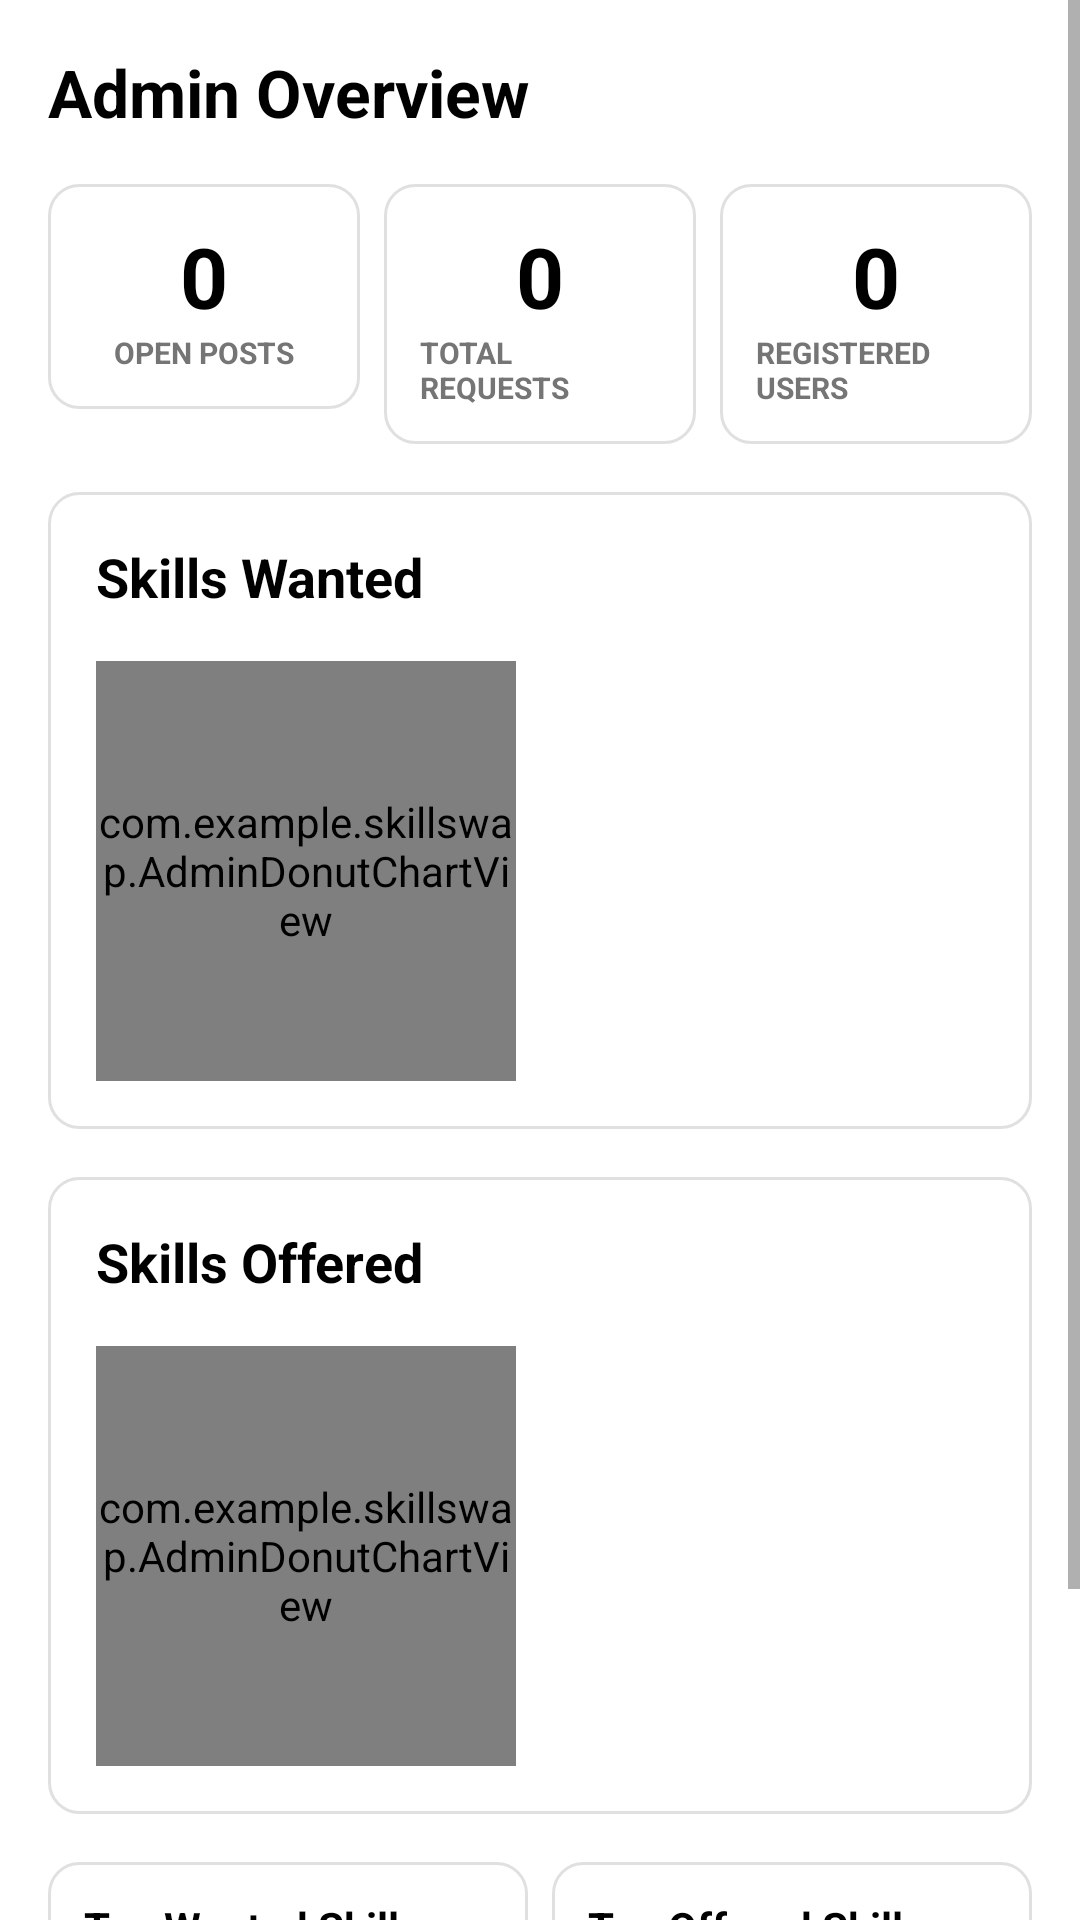

The Android layout XML behind this screen, and the referenced resources:
<!-- AndroidManifest.xml: application theme Theme.SkillSwap -->
<!-- res/layout/fragment_admin_overview.xml -->
<?xml version="1.0" encoding="utf-8"?>
<ScrollView xmlns:android="http://schemas.android.com/apk/res/android"
    android:layout_width="match_parent"
    android:layout_height="match_parent">

    <LinearLayout
        android:layout_width="match_parent"
        android:layout_height="wrap_content"
        android:orientation="vertical"
        android:padding="16dp">

        <TextView
            android:layout_width="wrap_content"
            android:layout_height="wrap_content"
            android:text="Admin Overview"
            android:textSize="22sp"
            android:textStyle="bold"
            android:textColor="#000000"
            android:layout_marginBottom="16dp" />

        <LinearLayout
            android:id="@+id/summaryRow"
            android:layout_width="match_parent"
            android:layout_height="wrap_content"
            android:orientation="horizontal"
            android:weightSum="3"
            android:layout_marginBottom="16dp">

            <LinearLayout
                android:layout_width="0dp"
                android:layout_height="wrap_content"
                android:layout_weight="1"
                android:orientation="vertical"
                android:gravity="center"
                android:padding="12dp"
                android:background="@drawable/editbox_background"
                android:layout_marginEnd="8dp">

                <TextView
                    android:id="@+id/tvTotalPosts"
                    android:layout_width="wrap_content"
                    android:layout_height="wrap_content"
                    android:text="0"
                    android:textSize="28sp"
                    android:textStyle="bold"
                    android:textColor="#000000" />

                <TextView
                    android:layout_width="wrap_content"
                    android:layout_height="wrap_content"
                    android:text="Open Posts"
                    android:textSize="10sp"
                    android:textAllCaps="true"
                    android:textStyle="bold"
                    android:textColor="#757575" />
            </LinearLayout>

            <LinearLayout
                android:layout_width="0dp"
                android:layout_height="wrap_content"
                android:layout_weight="1"
                android:orientation="vertical"
                android:gravity="center"
                android:padding="12dp"
                android:background="@drawable/editbox_background"
                android:layout_marginEnd="8dp">

                <TextView
                    android:id="@+id/tvTotalRequests"
                    android:layout_width="wrap_content"
                    android:layout_height="wrap_content"
                    android:text="0"
                    android:textSize="28sp"
                    android:textStyle="bold"
                    android:textColor="#000000" />

                <TextView
                    android:layout_width="wrap_content"
                    android:layout_height="wrap_content"
                    android:text="Total Requests"
                    android:textSize="10sp"
                    android:textAllCaps="true"
                    android:textStyle="bold"
                    android:textColor="#757575" />
            </LinearLayout>

            <LinearLayout
                android:layout_width="0dp"
                android:layout_height="wrap_content"
                android:layout_weight="1"
                android:orientation="vertical"
                android:gravity="center"
                android:padding="12dp"
                android:background="@drawable/editbox_background">

                <TextView
                    android:id="@+id/tvTotalUsers"
                    android:layout_width="wrap_content"
                    android:layout_height="wrap_content"
                    android:text="0"
                    android:textSize="28sp"
                    android:textStyle="bold"
                    android:textColor="#000000" />

                <TextView
                    android:layout_width="wrap_content"
                    android:layout_height="wrap_content"
                    android:text="Registered Users"
                    android:textSize="10sp"
                    android:textAllCaps="true"
                    android:textStyle="bold"
                    android:textColor="#757575" />
            </LinearLayout>
        </LinearLayout>

        
        <LinearLayout
            android:layout_width="match_parent"
            android:layout_height="wrap_content"
            android:orientation="vertical"
            android:padding="16dp"
            android:background="@drawable/editbox_background"
            android:layout_marginBottom="16dp">

            <TextView
                android:layout_width="wrap_content"
                android:layout_height="wrap_content"
                android:text="Skills Wanted"
                android:textSize="18sp"
                android:textStyle="bold"
                android:textColor="#000000"
                android:layout_marginBottom="16dp" />

            <LinearLayout
                android:layout_width="match_parent"
                android:layout_height="wrap_content"
                android:orientation="horizontal"
                android:gravity="center_vertical">

                <com.example.skillswap.AdminDonutChartView
                    android:id="@+id/chartRequested"
                    android:layout_width="140dp"
                    android:layout_height="140dp" />

                <LinearLayout
                    android:id="@+id/legendRequested"
                    android:layout_width="match_parent"
                    android:layout_height="wrap_content"
                    android:orientation="vertical"
                    android:layout_marginStart="24dp" />
            </LinearLayout>
        </LinearLayout>

        
        <LinearLayout
            android:layout_width="match_parent"
            android:layout_height="wrap_content"
            android:orientation="vertical"
            android:padding="16dp"
            android:background="@drawable/editbox_background"
            android:layout_marginBottom="16dp">

            <TextView
                android:layout_width="wrap_content"
                android:layout_height="wrap_content"
                android:text="Skills Offered"
                android:textSize="18sp"
                android:textStyle="bold"
                android:textColor="#000000"
                android:layout_marginBottom="16dp" />

            <LinearLayout
                android:layout_width="match_parent"
                android:layout_height="wrap_content"
                android:orientation="horizontal"
                android:gravity="center_vertical">

                <com.example.skillswap.AdminDonutChartView
                    android:id="@+id/chartOffered"
                    android:layout_width="140dp"
                    android:layout_height="140dp" />

                <LinearLayout
                    android:id="@+id/legendOffered"
                    android:layout_width="match_parent"
                    android:layout_height="wrap_content"
                    android:orientation="vertical"
                    android:layout_marginStart="24dp" />
            </LinearLayout>
        </LinearLayout>

        
        <LinearLayout
            android:layout_width="match_parent"
            android:layout_height="wrap_content"
            android:orientation="horizontal"
            android:layout_marginBottom="16dp">

            
            <LinearLayout
                android:layout_width="0dp"
                android:layout_height="wrap_content"
                android:layout_weight="1"
                android:orientation="vertical"
                android:padding="12dp"
                android:background="@drawable/editbox_background"
                android:layout_marginEnd="8dp">

                <TextView
                    android:layout_width="wrap_content"
                    android:layout_height="wrap_content"
                    android:text="Top Wanted Skills"
                    android:textSize="14sp"
                    android:textStyle="bold"
                    android:textColor="#000000"
                    android:layout_marginBottom="8dp" />

                <LinearLayout
                    android:id="@+id/containerTopRequested"
                    android:layout_width="match_parent"
                    android:layout_height="wrap_content"
                    android:orientation="vertical" />
            </LinearLayout>

            
            <LinearLayout
                android:layout_width="0dp"
                android:layout_height="wrap_content"
                android:layout_weight="1"
                android:orientation="vertical"
                android:padding="12dp"
                android:background="@drawable/editbox_background">

                <TextView
                    android:layout_width="wrap_content"
                    android:layout_height="wrap_content"
                    android:text="Top Offered Skills"
                    android:textSize="14sp"
                    android:textStyle="bold"
                    android:textColor="#000000"
                    android:layout_marginBottom="8dp" />

                <LinearLayout
                    android:id="@+id/containerTopOffered"
                    android:layout_width="match_parent"
                    android:layout_height="wrap_content"
                    android:orientation="vertical" />
            </LinearLayout>
        </LinearLayout>

        
        <LinearLayout
            android:layout_width="match_parent"
            android:layout_height="wrap_content"
            android:orientation="vertical"
            android:padding="12dp"
            android:background="@drawable/editbox_background"
            android:layout_marginBottom="16dp">

            <TextView
                android:layout_width="wrap_content"
                android:layout_height="wrap_content"
                android:text="Top Active Users"
                android:textSize="16sp"
                android:textStyle="bold"
                android:textColor="#000000"
                android:layout_marginBottom="8dp" />

            <LinearLayout
                android:id="@+id/containerTopActiveUsers"
                android:layout_width="match_parent"
                android:layout_height="wrap_content"
                android:orientation="vertical" />
        </LinearLayout>

    </LinearLayout>
</ScrollView>
<!-- resources referenced by this layout -->
<resources>
  <!-- drawable editbox_background (drawable) -->
  <?xml version="1.0" encoding="utf-8"?>
  <shape xmlns:android="http://schemas.android.com/apk/res/android">
      <solid android:color="#FFFFFF" /> <stroke
      android:width="1dp"
      android:color="#E0E0E0" /> <corners android:radius="10dp" /> <padding
      android:left="10dp"
      android:top="10dp"
      android:right="10dp"
      android:bottom="10dp" />
  </shape>
  <style name="Theme.SkillSwap" parent="Theme.MaterialComponents.Light.NoActionBar">
          <item name="colorPrimary">#2196F3</item>
          <item name="colorPrimaryDark">#1976D2</item>
          <item name="colorAccent">#2196F3</item>
          <item name="android:windowBackground">#FFFFFF</item>
          <item name="android:textColorPrimary">#000000</item>
      </style>
</resources>
